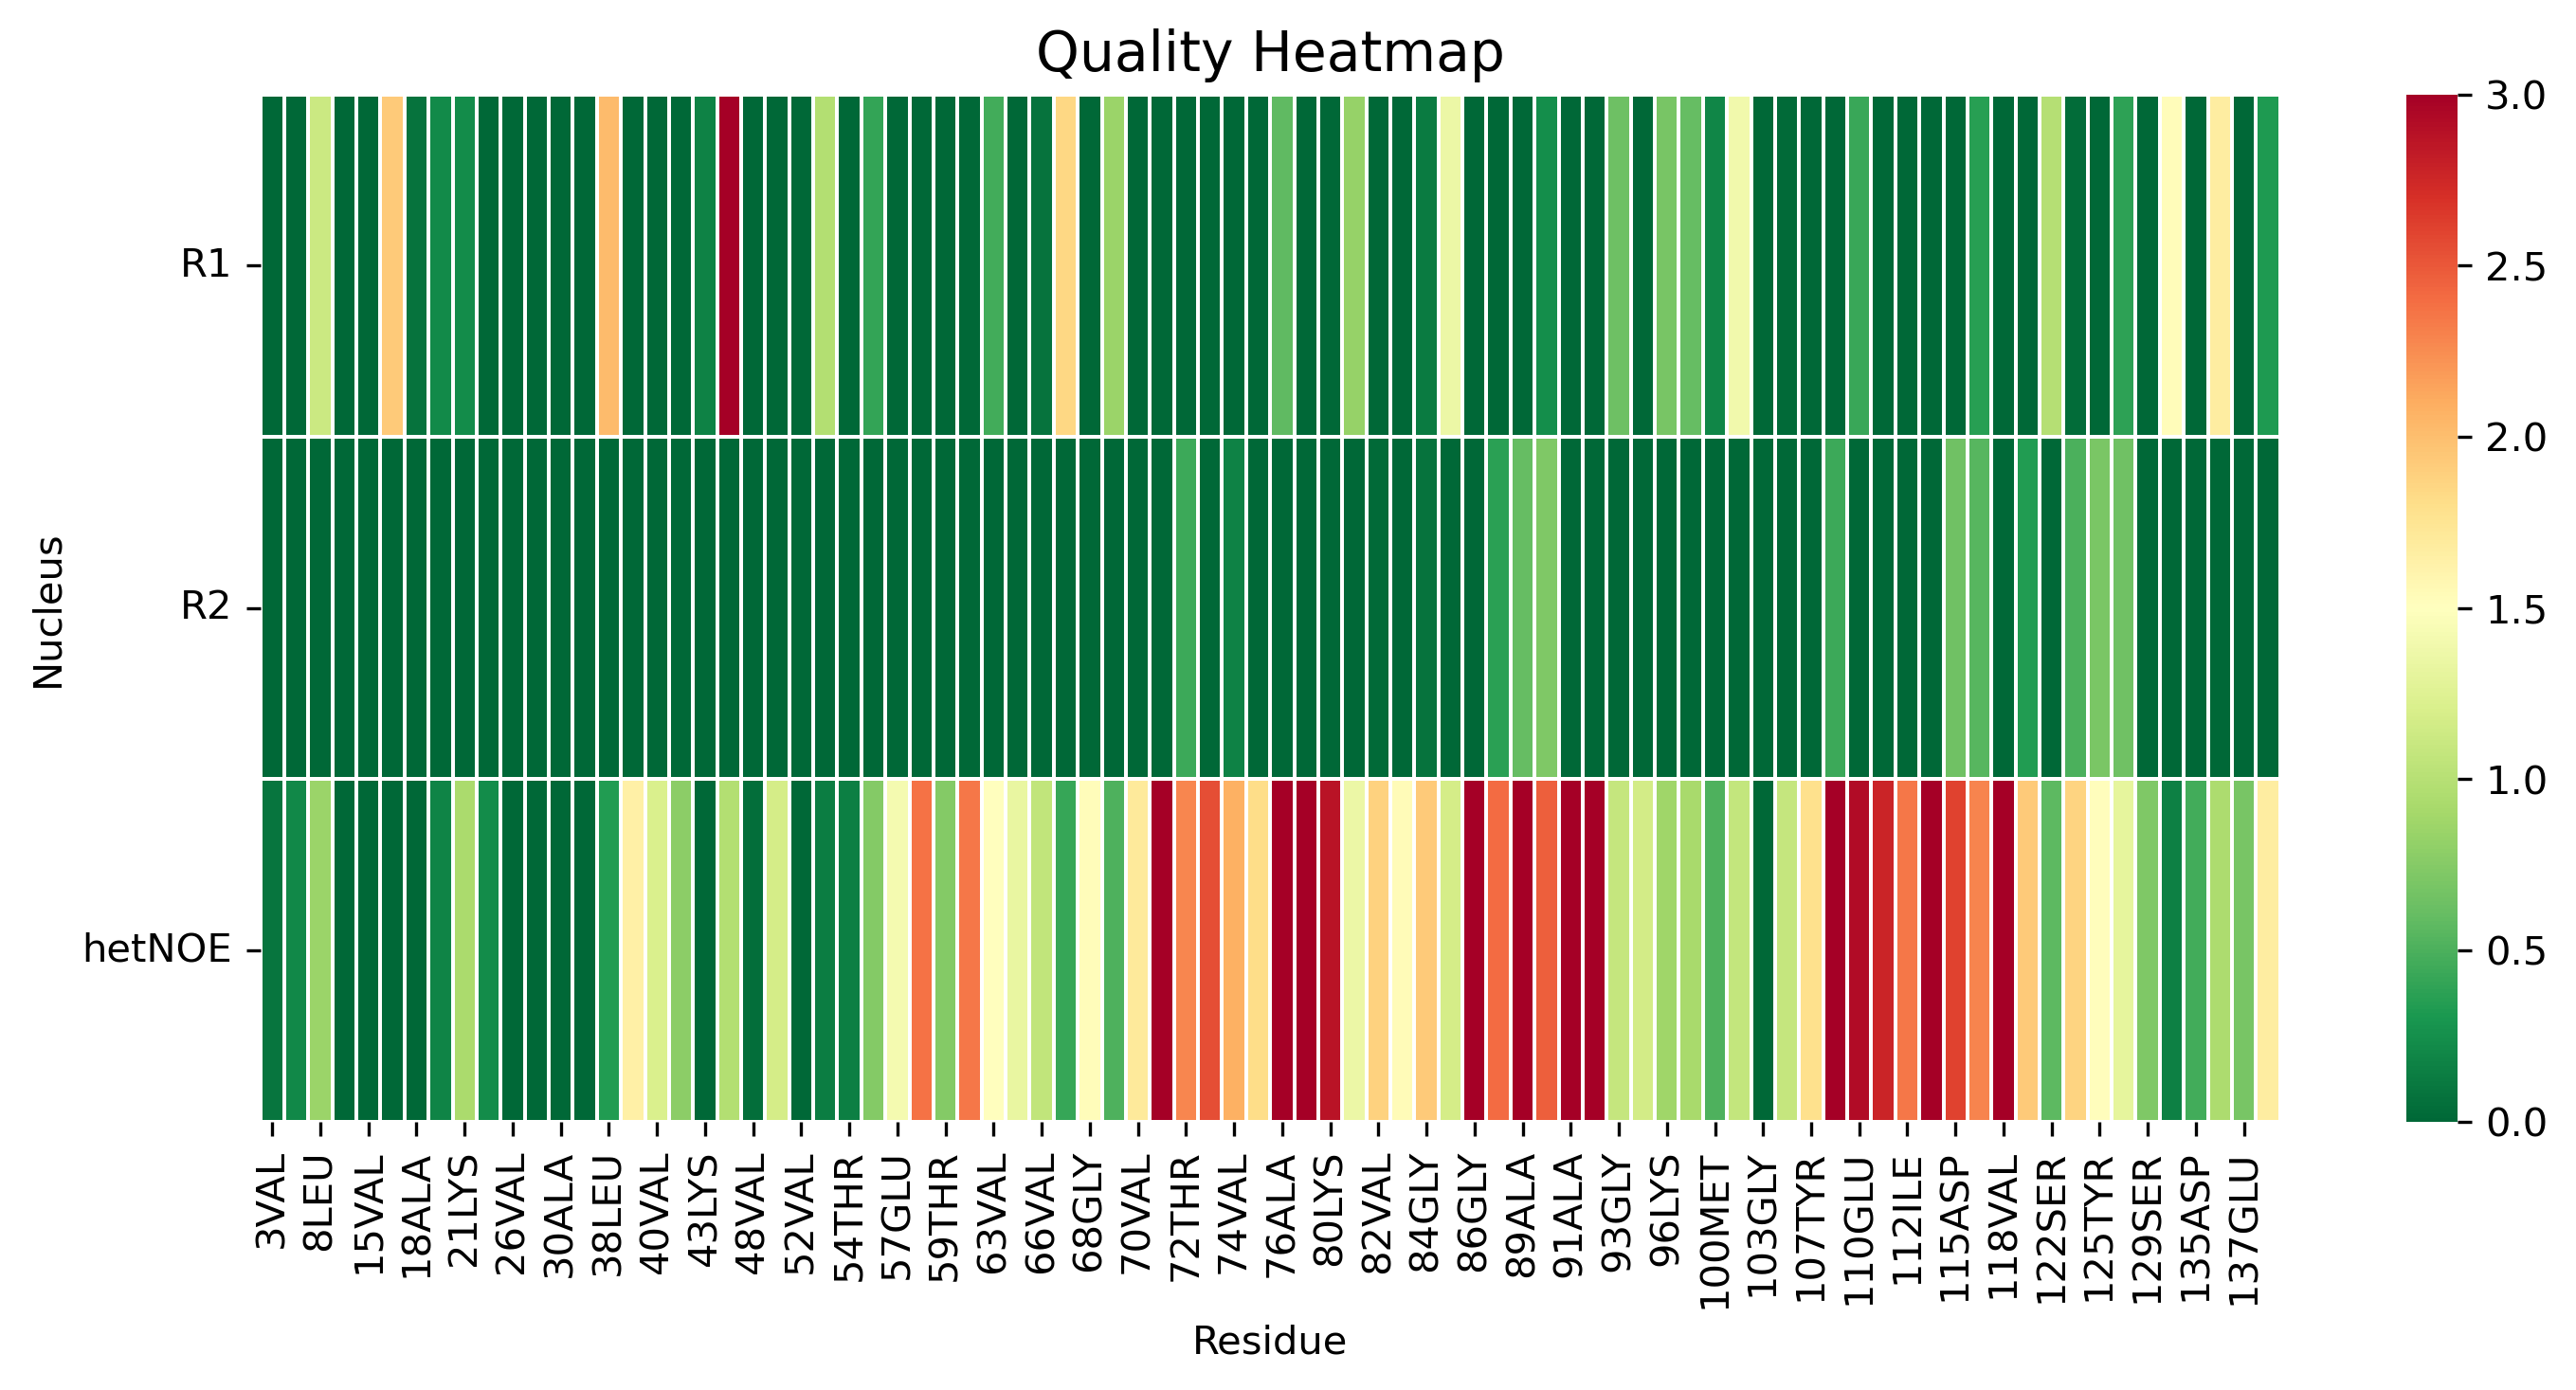

The file beside this chart, header and first rows:
, 3VAL, 5MET, 8LEU, 9SER, 15VAL, 17ALA, 18ALA, 19ALA, 21LYS, 22THR, 26VAL, 27ALA, 30ALA, 31GLY, 38LEU, 39TYR, 40VAL, 41GLY, 43LYS, 44THR, 48VAL, 50HIP, 52VAL
R1, 0.0, 0.0, 1.118, 0.0, 0.0, 1.924, 0.07073, 0.2194, 0.2252, 0.0, 0.0, 0.0, 0.0, 0.0, 2.024, 0.0, 0.0, 0.0, 0.1722, 4.187, 0.0, 0.0, 0.0
R2, 0.0, 0.0, 0.0, 0.0, 0.0, 0.0, 0.0, 0.0, 0.0, 0.0, 0.0, 0.0, 0.0, 0.0, 0.0, 0.0, 0.0, 0.0, 0.0, 0.0, 0.0, 0.0, 0.0
hetNOE, 0.08206, 0.2021, 0.8502, 0.0, 0.0, 0.0, 0.0, 0.1782, 0.9362, 0.2295, 0.0, 0.0, 0.0, 0.0, 0.3325, 1.643, 1.211, 0.7804, 0.0, 0.9793, 0.03737, 1.183, 0.0
